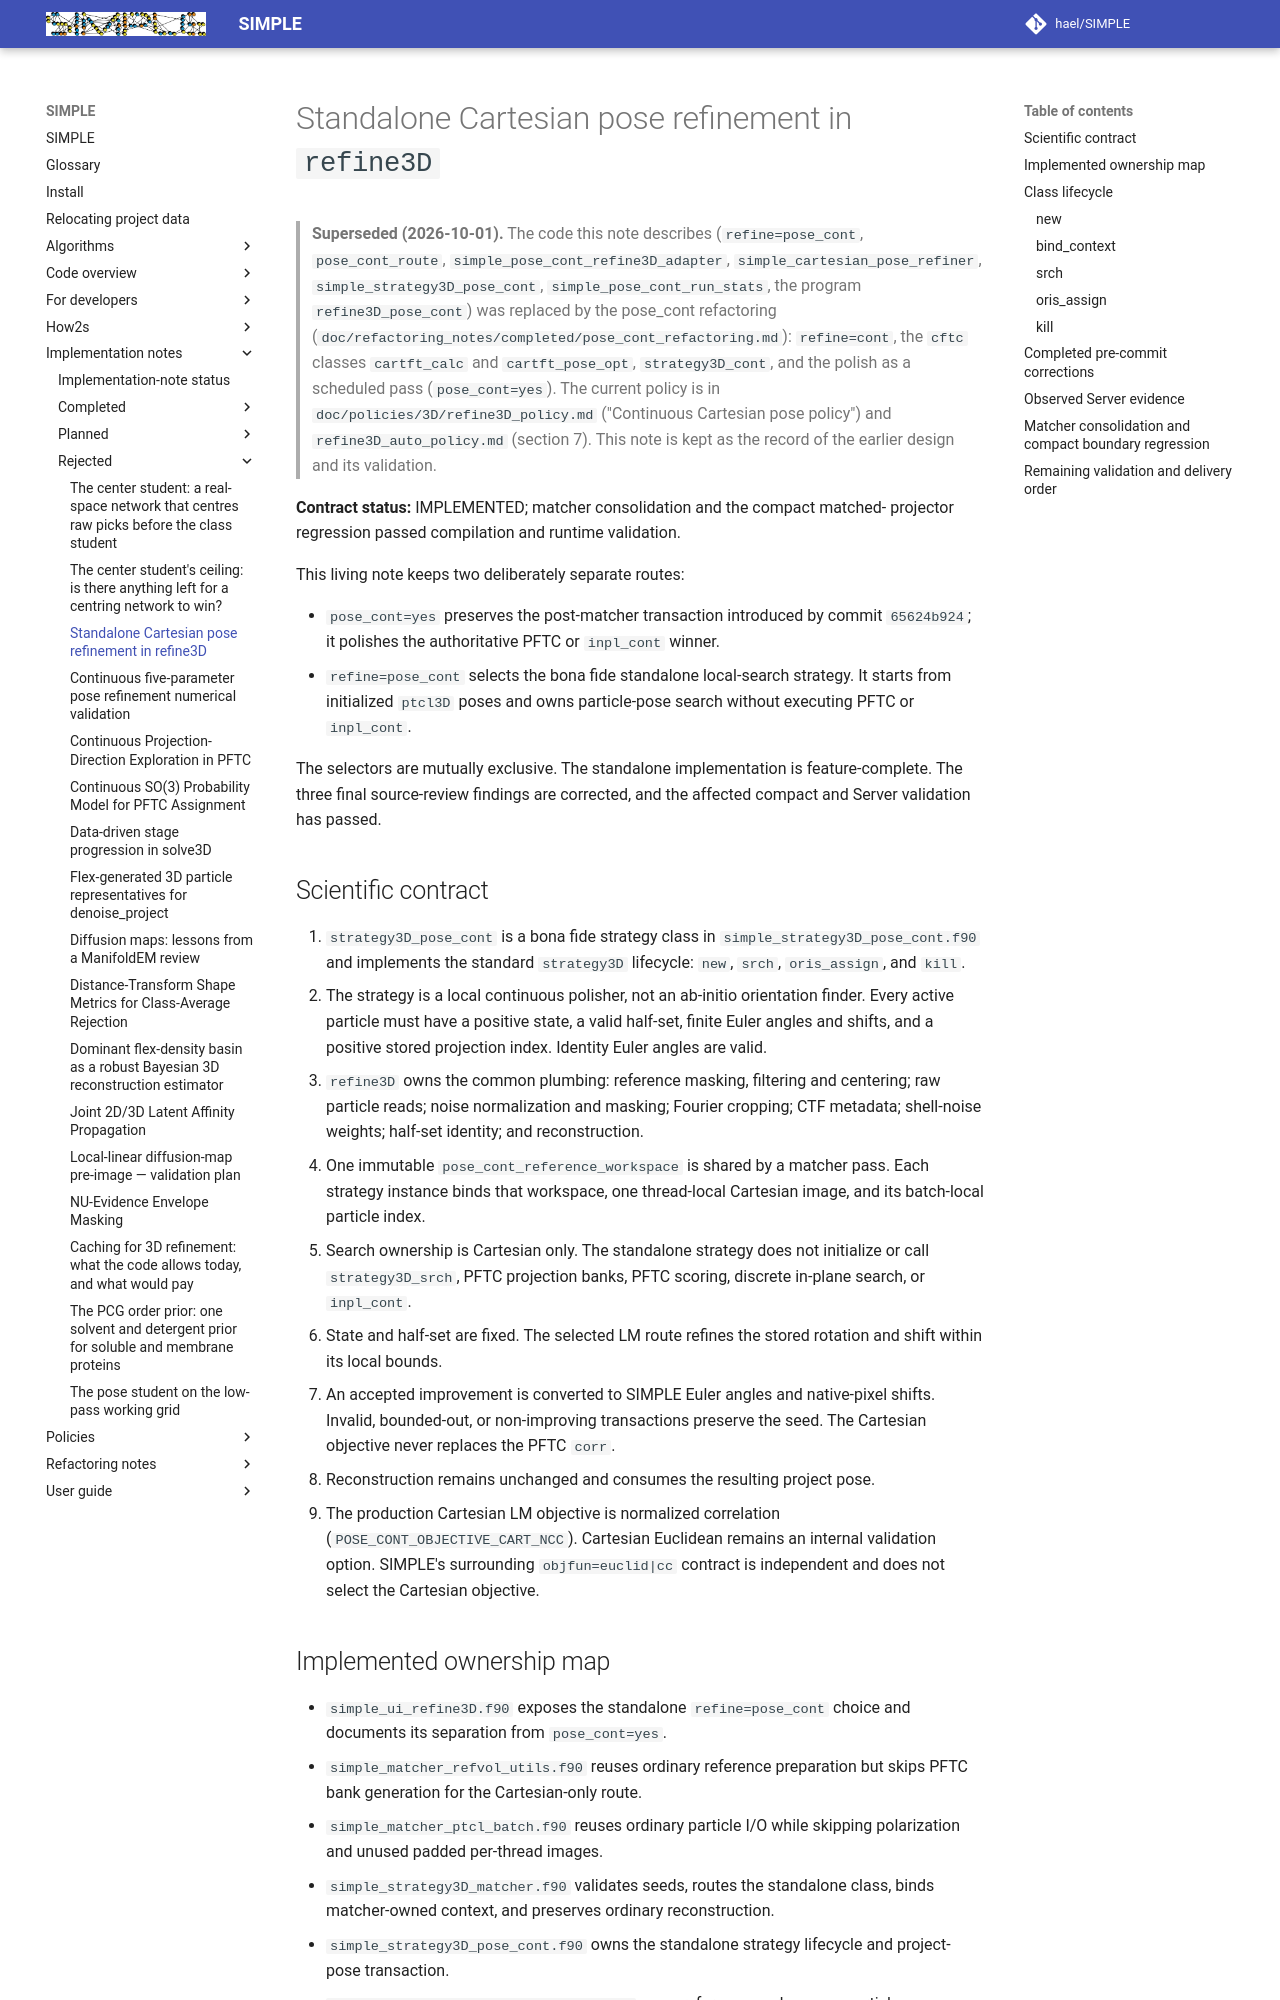

repository: hael/SIMPLE · page: implementation_notes/rejected/continuous_3D_pose_cont_refine3D.html · generator: mkdocs

# Standalone Cartesian pose refinement in `refine3D`

> **Superseded (2026-10-01).** The code this note describes (`refine=pose_cont`,
> `pose_cont_route`, `simple_pose_cont_refine3D_adapter`, `simple_cartesian_pose_refiner`,
> `simple_strategy3D_pose_cont`, `simple_pose_cont_run_stats`, the program
> `refine3D_pose_cont`) was replaced by the pose_cont refactoring
> (`doc/refactoring_notes/completed/pose_cont_refactoring.md`): `refine=cont`, the
> `cftc` classes `cartft_calc` and `cartft_pose_opt`, `strategy3D_cont`, and the polish
> as a scheduled pass (`pose_cont=yes`). The current policy is in
> `doc/policies/3D/refine3D_policy.md` ("Continuous Cartesian pose policy") and
> `refine3D_auto_policy.md` (section 7). This note is kept as the record of the earlier
> design and its validation.

**Contract status:** IMPLEMENTED; matcher consolidation and the compact matched-
projector regression passed compilation and runtime validation.

This living note keeps two deliberately separate routes:

- `pose_cont=yes` preserves the post-matcher transaction introduced by commit
  `65624b924`; it polishes the authoritative PFTC or `inpl_cont` winner.
- `refine=pose_cont` selects the bona fide standalone local-search strategy. It
  starts from initialized `ptcl3D` poses and owns particle-pose search without
  executing PFTC or `inpl_cont`.

The selectors are mutually exclusive. The standalone implementation is
feature-complete. The three final source-review findings are corrected, and
the affected compact and Server validation has passed.

## Scientific contract

1. `strategy3D_pose_cont` is a bona fide strategy class in
   `simple_strategy3D_pose_cont.f90` and implements the standard `strategy3D`
   lifecycle: `new`, `srch`, `oris_assign`, and `kill`.
2. The strategy is a local continuous polisher, not an ab-initio orientation
   finder. Every active particle must have a positive state, a valid half-set,
   finite Euler angles and shifts, and a positive stored projection index.
   Identity Euler angles are valid.
3. `refine3D` owns the common plumbing: reference masking, filtering and
   centering; raw particle reads; noise normalization and masking; Fourier
   cropping; CTF metadata; shell-noise weights; half-set identity; and
   reconstruction.
4. One immutable `pose_cont_reference_workspace` is shared by a matcher pass.
   Each strategy instance binds that workspace, one thread-local Cartesian
   image, and its batch-local particle index.
5. Search ownership is Cartesian only. The standalone strategy does not
   initialize or call `strategy3D_srch`, PFTC projection banks, PFTC scoring,
   discrete in-plane search, or `inpl_cont`.
6. State and half-set are fixed. The selected LM route refines the stored
   rotation and shift within its local bounds.
7. An accepted improvement is converted to SIMPLE Euler angles and
   native-pixel shifts. Invalid, bounded-out, or non-improving transactions
   preserve the seed. The Cartesian objective never replaces the PFTC `corr`.
8. Reconstruction remains unchanged and consumes the resulting project pose.
9. The production Cartesian LM objective is normalized correlation
   (`POSE_CONT_OBJECTIVE_CART_NCC`). Cartesian Euclidean remains an internal
   validation option. SIMPLE's surrounding `objfun=euclid|cc` contract is
   independent and does not select the Cartesian objective.
